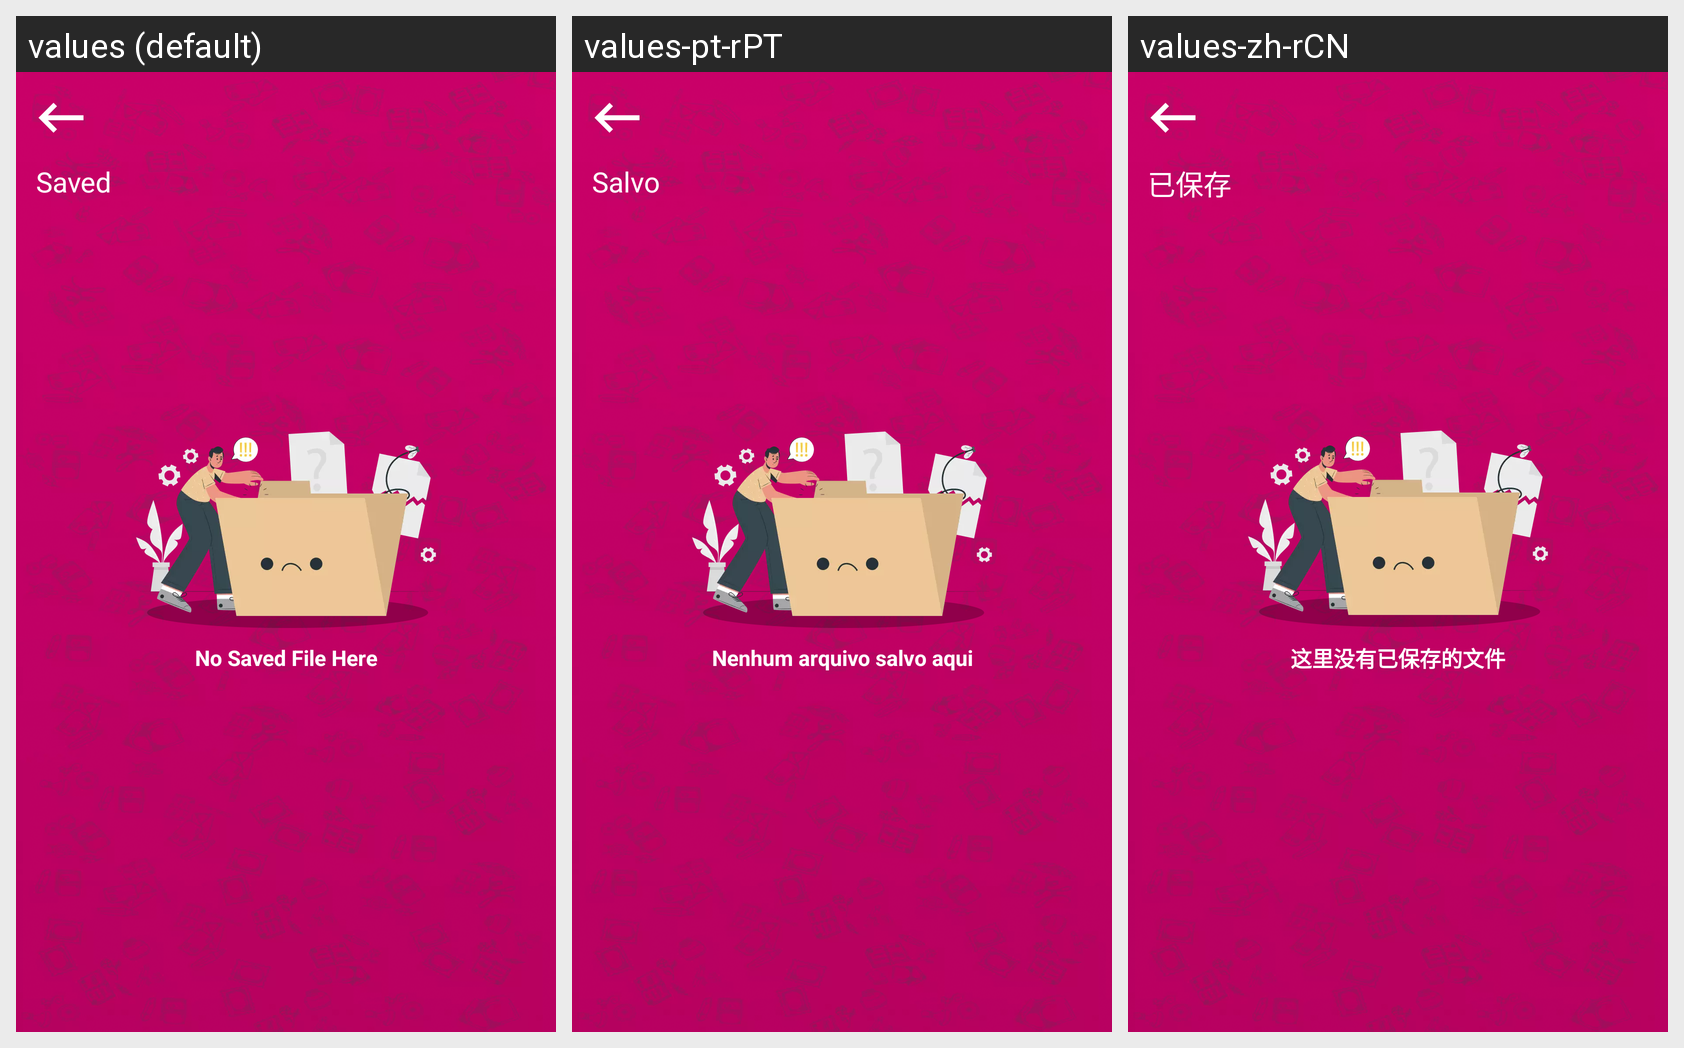

For this localized Android screen grid, give each drawn string resource with its value in every locale shown.
Android screen res/layout/fragment_save_notes_.xml rendered under 3 locales, left to right: values (default), values-pt-rPT, values-zh-rCN. Device: Nexus 5 (rendered at 1080×1920; each locale shown at half size, 540×960, under a caption strip naming it); theme Theme.DailyDairy.
Other locales in the repository, not shown: values-de-rBE, values-es-rES, values-fr-rFR, values-ja, values-ko-rKP, values-nl-rBE, values-ru-rRU, values-tr-rTR, values-ur-rPK.
Strings drawn on this screen, with the default value and each locale's value (text and hints the layout hard-codes, and strings that could not be matched under every locale, appear in the picture but are not listed):

no_saved_file_here
  values: No Saved File Here
  values-pt-rPT: Nenhum arquivo salvo aqui
  values-zh-rCN: 这里没有已保存的文件

saved
  values: Saved
  values-pt-rPT: Salvo
  values-zh-rCN: 已保存
